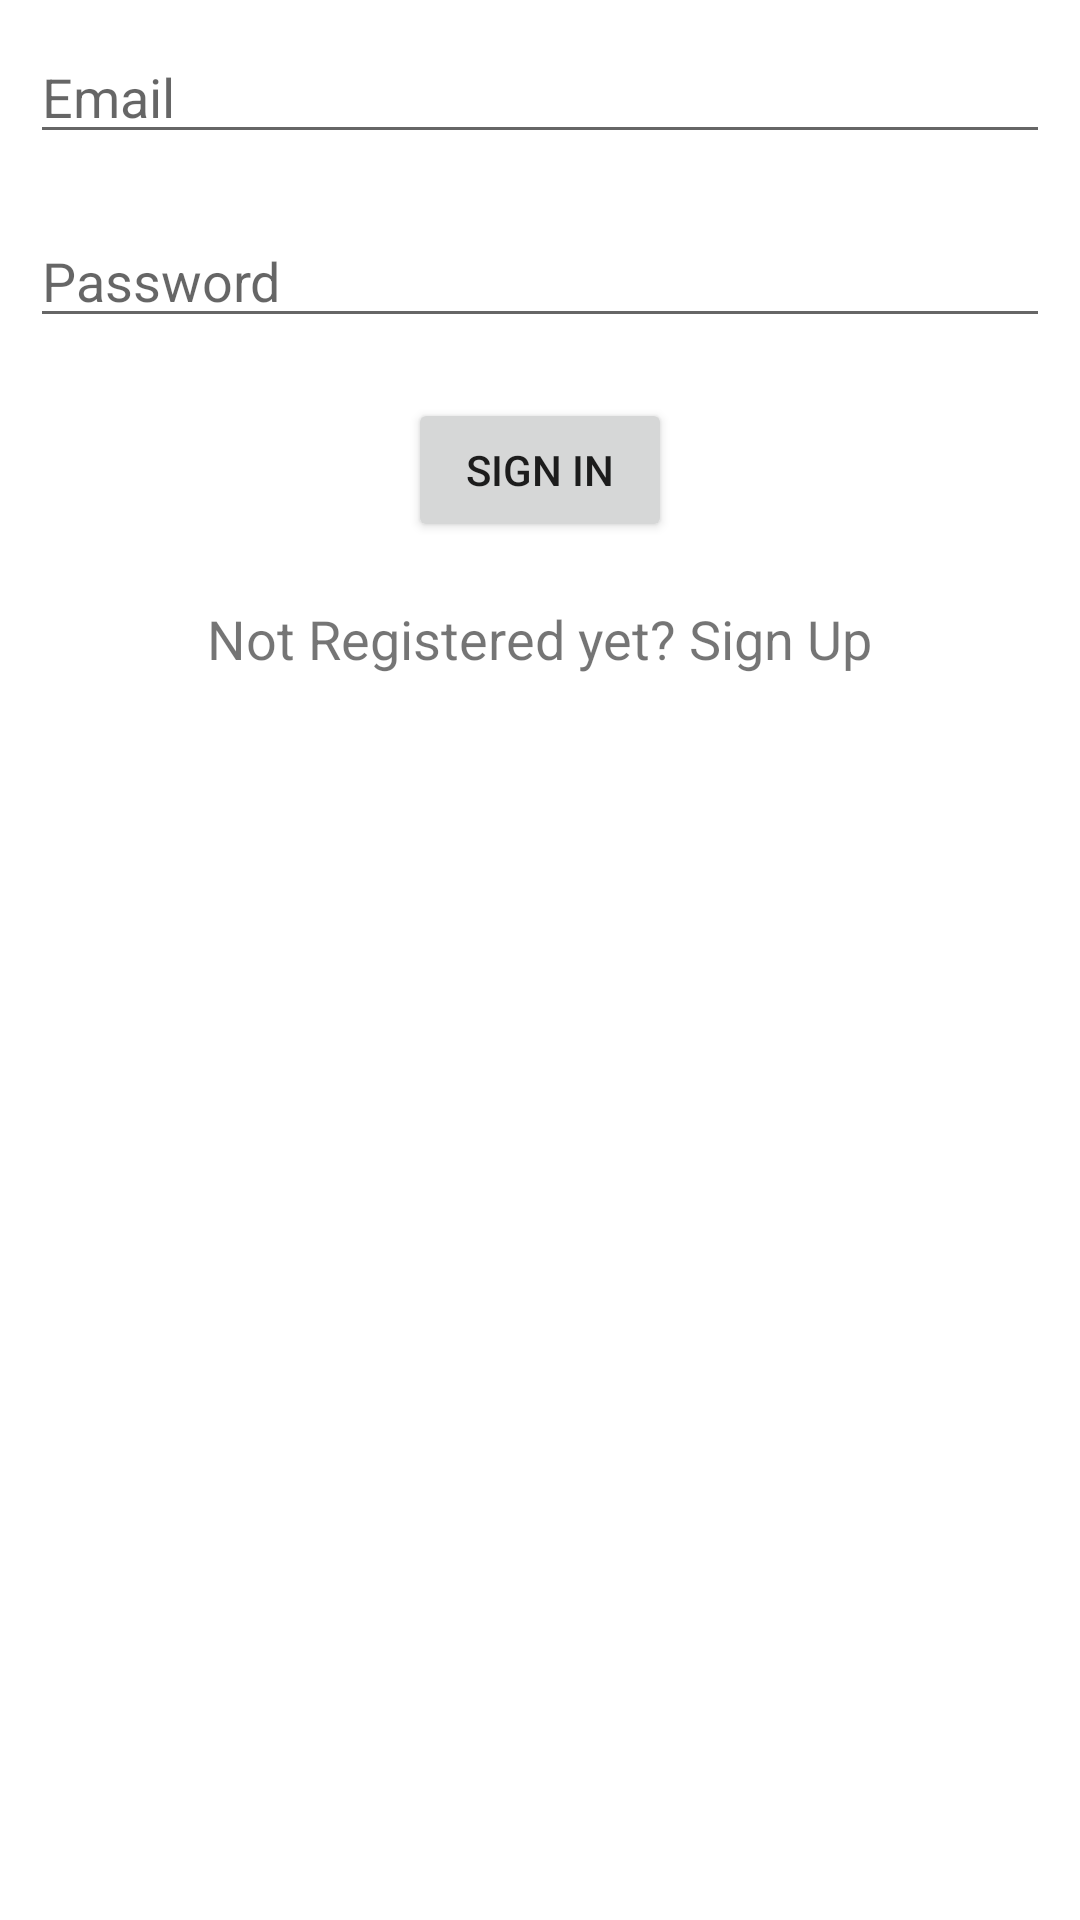

Android layout source for this screen:
<!-- AndroidManifest.xml: application theme Theme.ItsMeTyping -->
<!-- res/layout/activity_login.xml -->
<?xml version="1.0" encoding="utf-8"?>
<RelativeLayout xmlns:android="http://schemas.android.com/apk/res/android"
    xmlns:app="http://schemas.android.com/apk/res-auto"
    xmlns:tools="http://schemas.android.com/tools"
    android:layout_width="match_parent"
    android:layout_height="match_parent"
    tools:context=".LoginActivity">

    <EditText
        android:id="@+id/email"
        android:layout_width="match_parent"
        android:layout_height="wrap_content"
        android:layout_marginStart="10dp"
        android:layout_marginTop="10dp"
        android:layout_marginEnd="10dp"
        android:layout_marginBottom="10dp"
        android:ems="10"
        android:hint="Email"
        android:inputType="textEmailAddress" />

    <EditText
        android:id="@+id/password"
        android:layout_width="match_parent"
        android:layout_height="wrap_content"
        android:layout_below="@+id/email"
        android:layout_marginStart="10dp"
        android:layout_marginTop="10dp"
        android:layout_marginEnd="10dp"
        android:layout_marginBottom="10dp"
        android:ems="10"
        android:hint="Password"
        android:inputType="textPassword" />

    <Button
        android:id="@+id/btnLoginButton"
        android:layout_width="wrap_content"
        android:layout_height="wrap_content"
        android:layout_below="@+id/password"
        android:layout_centerHorizontal="true"
        android:layout_margin="10dp"
        android:text="@string/sign_in" />

    <TextView
        android:id="@+id/txtNotSignedUp"
        android:layout_width="wrap_content"
        android:layout_height="wrap_content"
        android:layout_below="@+id/btnLoginButton"
        android:layout_centerHorizontal="true"
        android:layout_marginStart="10dp"
        android:layout_marginTop="10dp"
        android:layout_marginEnd="10dp"
        android:layout_marginBottom="10dp"
        android:text="@string/not_registered_yet_sign_up"
        android:textSize="18dp" />


</RelativeLayout>
<!-- resources referenced by this layout -->
<resources>
  <string name="not_registered_yet_sign_up">Not Registered yet? Sign Up</string>
  <string name="sign_in">Sign In</string>
  <style name="Theme.ItsMeTyping" parent="Theme.MaterialComponents.DayNight.DarkActionBar">
          
          <item name="colorPrimary">@color/dark_purple</item>
          <item name="colorPrimaryVariant">@color/dark_purple</item>
          <item name="colorOnPrimary">@color/white</item>
          
          <item name="colorSecondary">@color/teal_200</item>
          <item name="colorSecondaryVariant">@color/teal_700</item>
          <item name="colorOnSecondary">@color/black</item>
          
          <item name="android:statusBarColor" tools:targetApi="l">?attr/colorPrimaryVariant</item>
          
      </style>
  <color name="dark_purple">#9C27B0</color>
  <color name="white">#FFFFFFFF</color>
  <color name="teal_200">#FF03DAC5</color>
  <color name="teal_700">#FF018786</color>
  <color name="black">#FF000000</color>
</resources>
